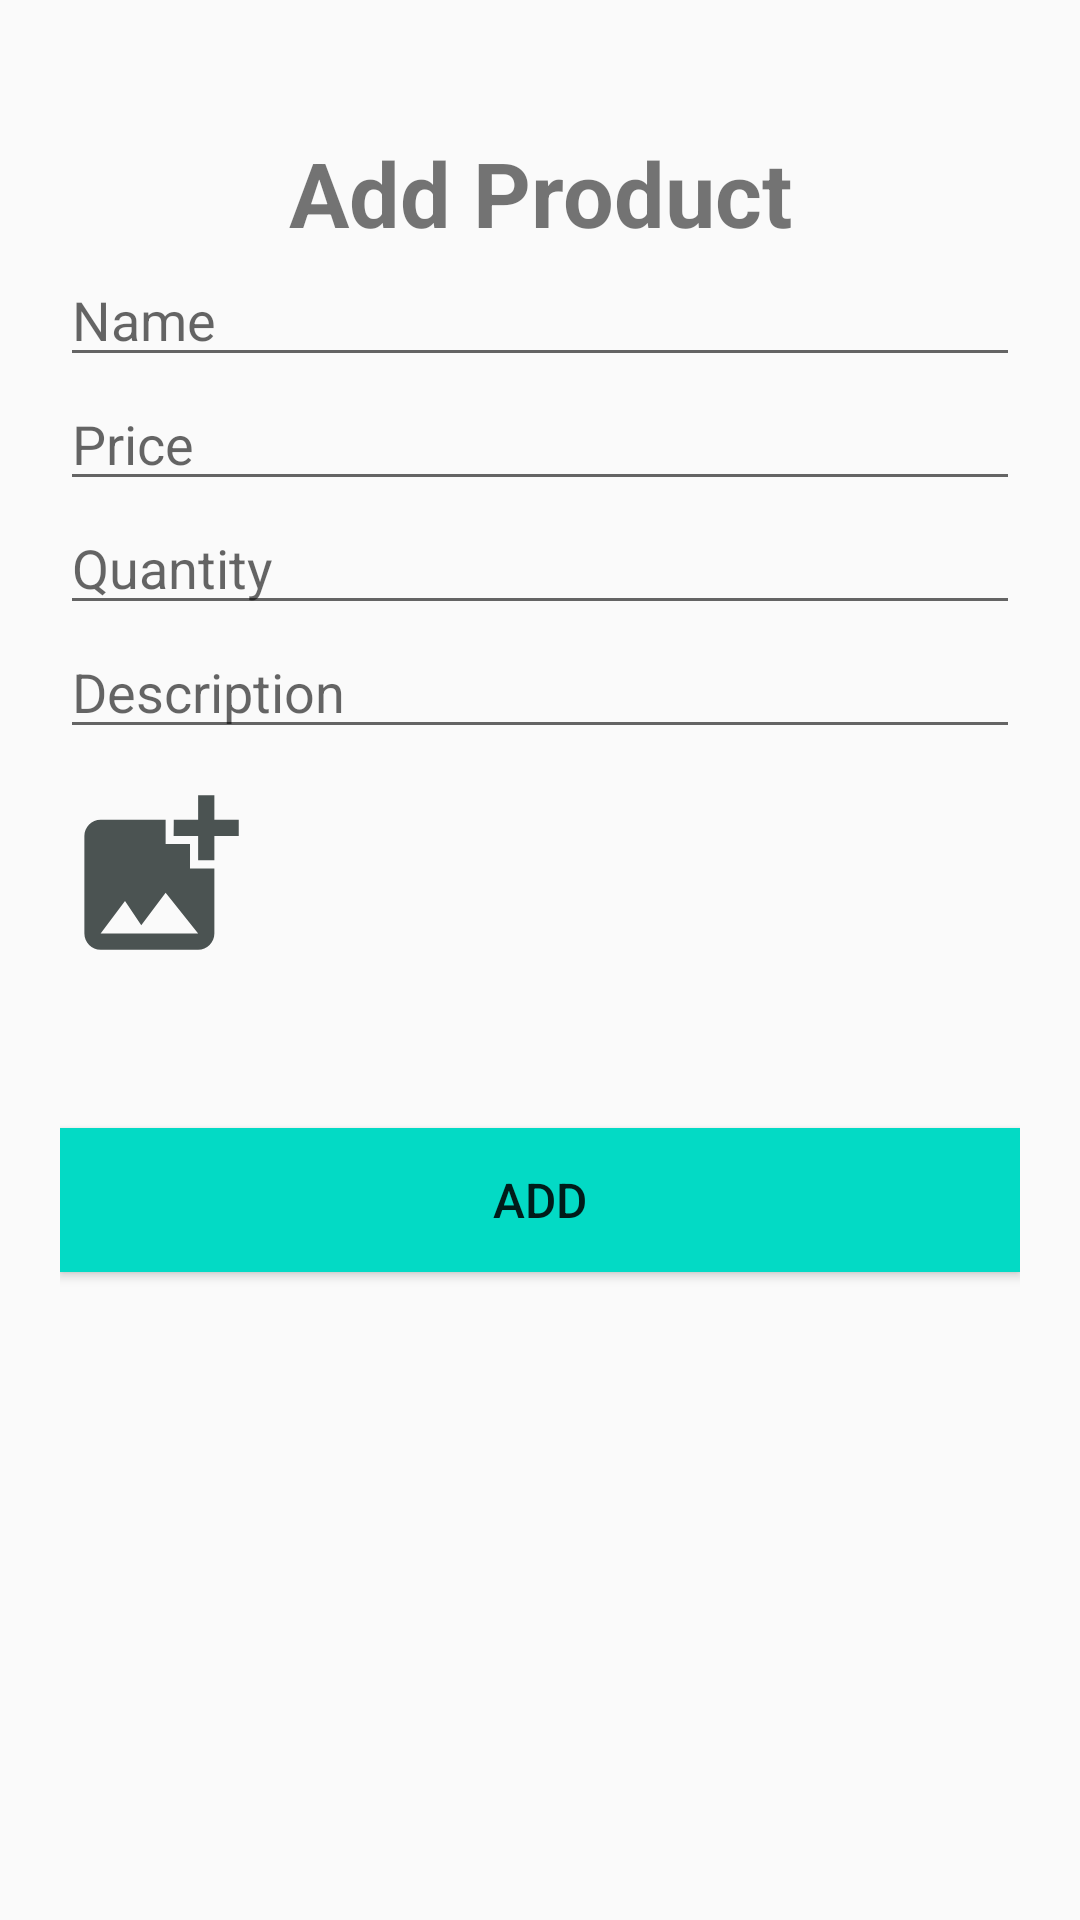

The Android layout XML behind this screen, and the referenced resources:
<!-- AndroidManifest.xml: application theme Theme.PanShippingAndroid -->
<!-- res/layout/fragment_add_product.xml -->
<?xml version="1.0" encoding="utf-8"?>
<androidx.constraintlayout.widget.ConstraintLayout xmlns:android="http://schemas.android.com/apk/res/android"
    xmlns:app="http://schemas.android.com/apk/res-auto"
    xmlns:tools="http://schemas.android.com/tools"
    android:layout_width="match_parent"
    android:layout_height="match_parent"
    android:padding="20dp">

    <TextView
        android:id="@+id/tvSubtitle"
        android:layout_width="wrap_content"
        android:layout_height="wrap_content"
        android:layout_marginTop="24dp"
        android:text="@string/add_product"
        android:textSize="30sp"
        android:textStyle="bold"
        app:layout_constraintEnd_toEndOf="parent"
        app:layout_constraintStart_toStartOf="parent"
        app:layout_constraintTop_toTopOf="parent" />

    <EditText
        android:id="@+id/et_name"
        android:layout_width="match_parent"
        android:layout_height="wrap_content"
        android:hint="Name"
        android:inputType="text"
        app:layout_constraintEnd_toEndOf="parent"
        app:layout_constraintHorizontal_bias="0.5"
        app:layout_constraintStart_toStartOf="parent"
        app:layout_constraintTop_toBottomOf="@+id/tvSubtitle" />

    <EditText
        android:id="@+id/et_price"
        android:layout_width="match_parent"
        android:layout_height="wrap_content"
        android:hint="Price"
        android:inputType="numberDecimal"
        app:layout_constraintEnd_toEndOf="parent"
        app:layout_constraintHorizontal_bias="0.5"
        app:layout_constraintStart_toStartOf="parent"
        app:layout_constraintTop_toBottomOf="@+id/et_name" />

    <EditText
        android:id="@+id/et_quantity"
        android:layout_width="match_parent"
        android:layout_height="wrap_content"
        android:hint="Quantity"
        android:inputType="number"
        app:layout_constraintEnd_toEndOf="parent"
        app:layout_constraintHorizontal_bias="0.5"
        app:layout_constraintStart_toStartOf="parent"
        app:layout_constraintTop_toBottomOf="@+id/et_price" />

    <EditText
        android:id="@+id/et_description"
        android:layout_width="match_parent"
        android:layout_height="wrap_content"
        android:hint="Description"
        android:inputType="text"
        app:layout_constraintEnd_toEndOf="parent"
        app:layout_constraintHorizontal_bias="0.5"
        app:layout_constraintStart_toStartOf="parent"
        app:layout_constraintTop_toBottomOf="@+id/et_quantity" />

    <ImageView
        android:id="@+id/iv_addImage"
        android:layout_width="wrap_content"
        android:layout_height="wrap_content"
        android:layout_marginTop="10dp"
        android:background="@drawable/ic_add"
        android:text="Choose image"
        app:layout_constraintTop_toBottomOf="@+id/et_description"
        tools:ignore="MissingConstraints" />

    <ImageView
        android:id="@+id/iv_cancel"
        android:layout_width="wrap_content"
        android:layout_height="wrap_content"
        android:layout_marginTop="8dp"
        android:background="@drawable/ic_cancel"
        android:text="Choose image"
        android:visibility="gone"
        app:layout_constraintTop_toBottomOf="@+id/et_description"
        tools:ignore="MissingConstraints"
        tools:layout_editor_absoluteX="39dp" />

    <Button
        android:id="@+id/btn_addProduct"
        android:layout_width="match_parent"
        android:layout_height="wrap_content"
        android:background="@color/teal_200"
        android:text="Add"
        android:textSize="16sp"
        app:layout_constraintBottom_toBottomOf="parent"
        app:layout_constraintTop_toBottomOf="@+id/iv_addImage"
        app:layout_constraintVertical_bias="0.207"
        tools:layout_editor_absoluteX="20dp" />
</androidx.constraintlayout.widget.ConstraintLayout>
<!-- resources referenced by this layout -->
<resources>
  <!-- drawable ic_add (drawable) -->
  <vector android:height="65dp" android:tint="#4B5352"
      android:viewportHeight="24" android:viewportWidth="24"
      android:width="65dp" xmlns:android="http://schemas.android.com/apk/res/android">
      <path android:fillColor="@android:color/white" android:pathData="M19,7v2.99s-1.99,0.01 -2,0L17,7h-3s0.01,-1.99 0,-2h3L17,2h2v3h3v2h-3zM16,11L16,8h-3L13,5L5,5c-1.1,0 -2,0.9 -2,2v12c0,1.1 0.9,2 2,2h12c1.1,0 2,-0.9 2,-2v-8h-3zM5,19l3,-4 2,3 3,-4 4,5L5,19z"/>
  </vector>
  <!-- drawable ic_cancel (drawable) -->
  <vector android:height="36dp" android:tint="#EC0000"
      android:viewportHeight="24" android:viewportWidth="24"
      android:width="36dp" xmlns:android="http://schemas.android.com/apk/res/android">
      <path android:fillColor="@android:color/white" android:pathData="M12,2C6.47,2 2,6.47 2,12s4.47,10 10,10 10,-4.47 10,-10S17.53,2 12,2zM17,15.59L15.59,17 12,13.41 8.41,17 7,15.59 10.59,12 7,8.41 8.41,7 12,10.59 15.59,7 17,8.41 13.41,12 17,15.59z"/>
  </vector>
  <string name="add_product">Add Product</string>
  <style name="Theme.PanShippingAndroid" parent="Theme.AppCompat.Light.NoActionBar">
          
          <item name="colorPrimary">@color/purple_700</item>
          <item name="colorPrimaryVariant">@color/teal_700</item>
          <item name="colorOnPrimary">@color/white</item>
          
          <item name="colorSecondary">@color/teal_200</item>
          <item name="colorSecondaryVariant">@color/teal_700</item>
          <item name="colorOnSecondary">@color/black</item>
          
          <item name="android:statusBarColor" tools:targetApi="l">?attr/colorPrimaryVariant</item>
          
      </style>
  <!-- not gathered from this repository: default colours our renderer supplied (Android Studio template values) -->
  <color name="purple_700">#FF3700B3</color>
  <color name="teal_200">#FF03DAC5</color>
  <color name="teal_700">#FF018786</color>
  <color name="black">#FF000000</color>
  <color name="white">#FFFFFFFF</color>
</resources>
